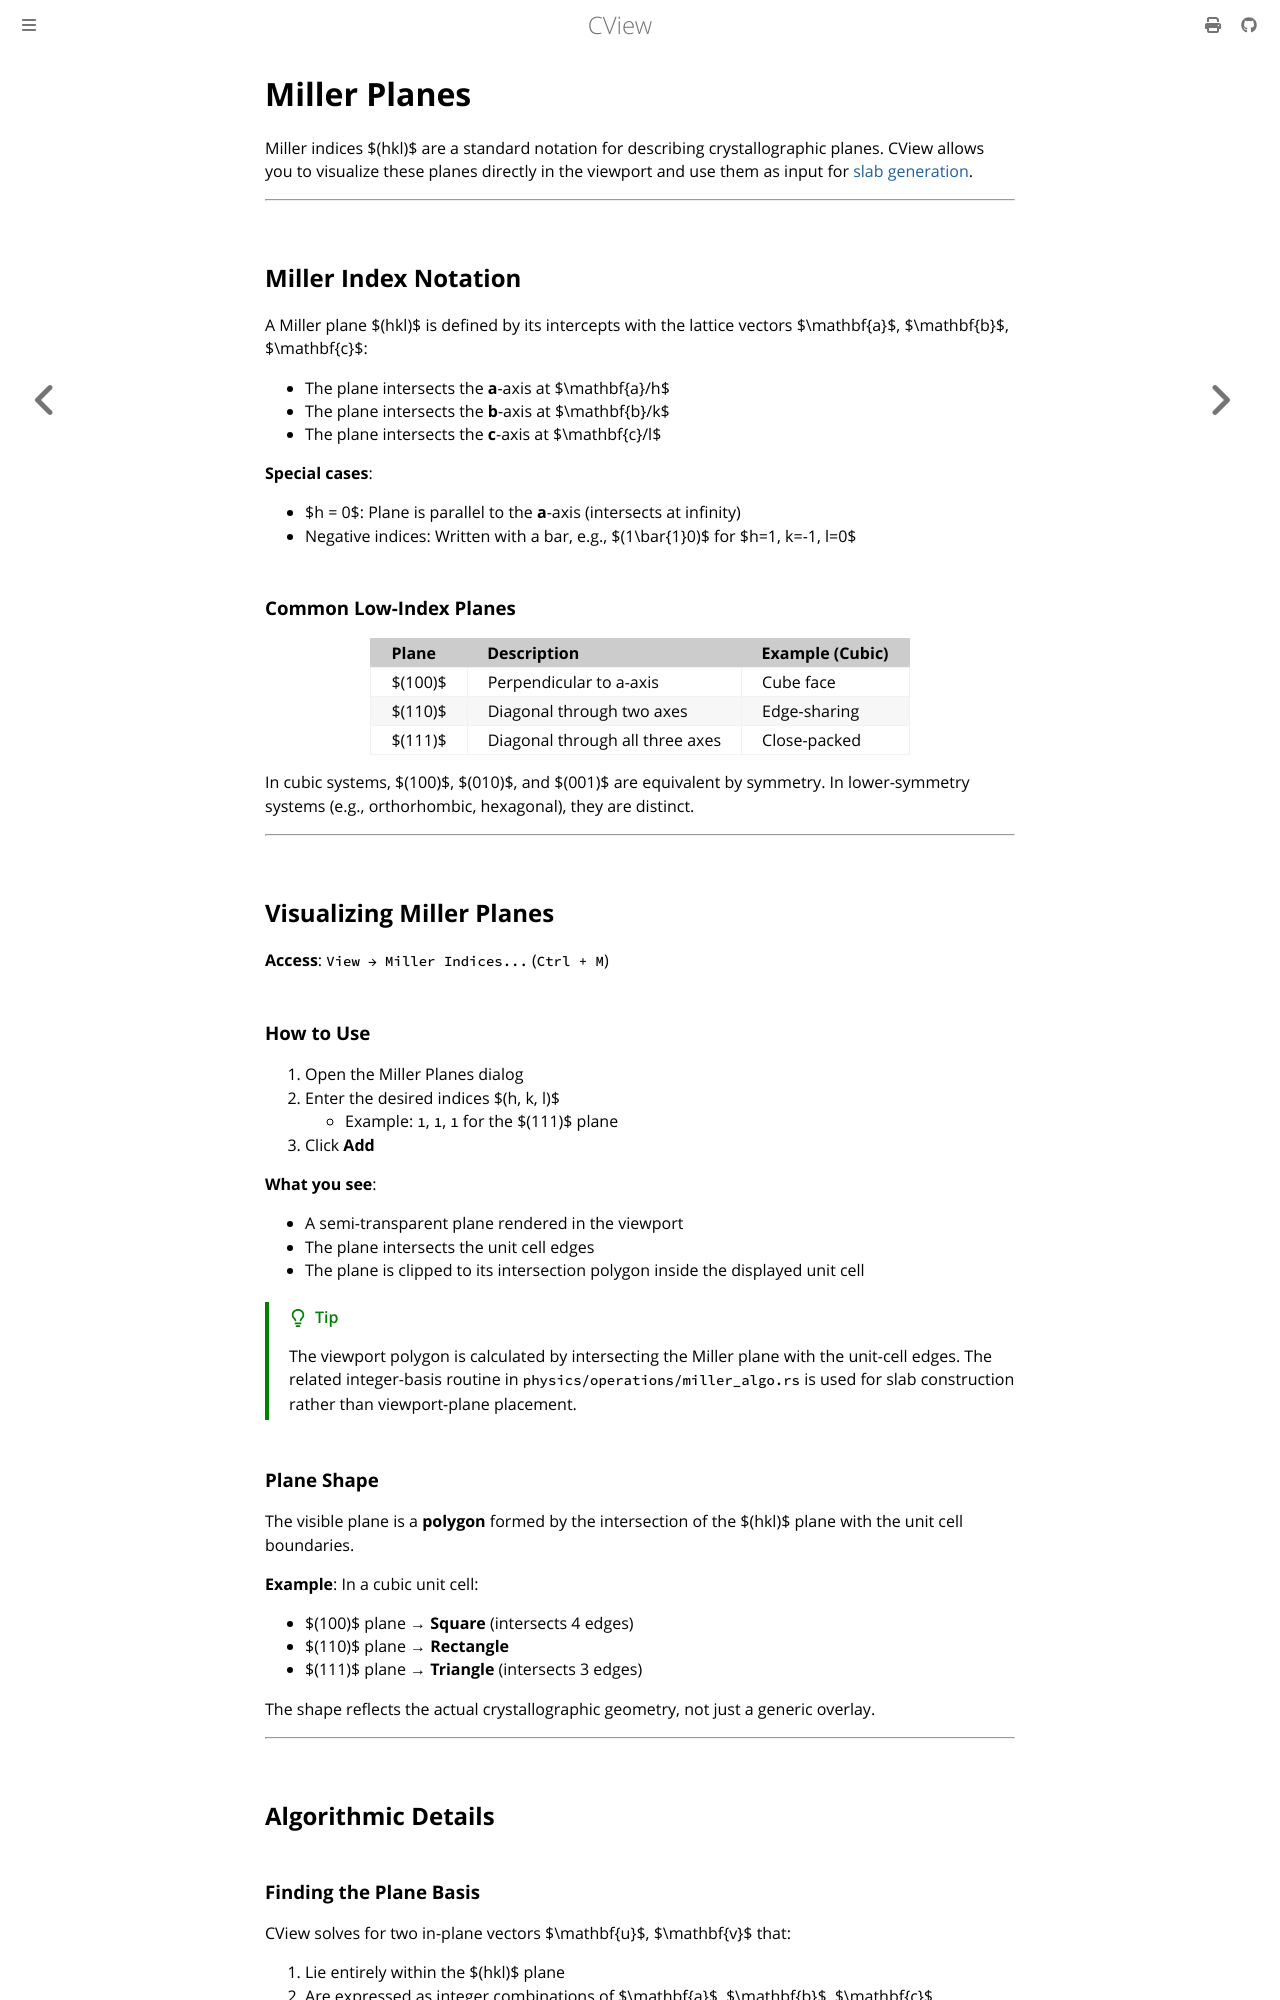

repository: mavensgroup/cview · page: guide/miller.html · generator: mdbook

# Miller Planes

Miller indices $(hkl)$ are a standard notation for describing crystallographic planes. CView allows you to visualize these planes directly in the viewport and use them as input for [slab generation](slabs.md).

---

## Miller Index Notation

A Miller plane $(hkl)$ is defined by its intercepts with the lattice vectors $\mathbf{a}$, $\mathbf{b}$, $\mathbf{c}$:

- The plane intersects the **a**-axis at $\mathbf{a}/h$
- The plane intersects the **b**-axis at $\mathbf{b}/k$  
- The plane intersects the **c**-axis at $\mathbf{c}/l$

**Special cases**:
- $h = 0$: Plane is parallel to the **a**-axis (intersects at infinity)
- Negative indices: Written with a bar, e.g., $(1\bar{1}0)$ for $h=1, k=-1, l=0$

### Common Low-Index Planes

| Plane | Description | Example (Cubic) |
|:---|:---|:---|
| $(100)$ | Perpendicular to a-axis | Cube face |
| $(110)$ | Diagonal through two axes | Edge-sharing |
| $(111)$ | Diagonal through all three axes | Close-packed |

In cubic systems, $(100)$, $(010)$, and $(001)$ are equivalent by symmetry. In lower-symmetry systems (e.g., orthorhombic, hexagonal), they are distinct.

---

## Visualizing Miller Planes

**Access**: `View → Miller Indices...` (`Ctrl + M`)

### How to Use

1. Open the Miller Planes dialog
2. Enter the desired indices $(h, k, l)$
   - Example: `1`, `1`, `1` for the $(111)$ plane
3. Click **Add**

**What you see**:
- A semi-transparent plane rendered in the viewport
- The plane intersects the unit cell edges
- The plane is clipped to its intersection polygon inside the displayed unit cell

>[!TIP]
>The viewport polygon is calculated by intersecting the Miller plane with the unit-cell edges. The related integer-basis routine in `physics/operations/miller_algo.rs` is used for slab construction rather than viewport-plane placement.

### Plane Shape

The visible plane is a **polygon** formed by the intersection of the $(hkl)$ plane with the unit cell boundaries.

**Example**: In a cubic unit cell:
- $(100)$ plane → **Square** (intersects 4 edges)
- $(110)$ plane → **Rectangle**
- $(111)$ plane → **Triangle** (intersects 3 edges)

The shape reflects the actual crystallographic geometry, not just a generic overlay.

---

## Algorithmic Details
